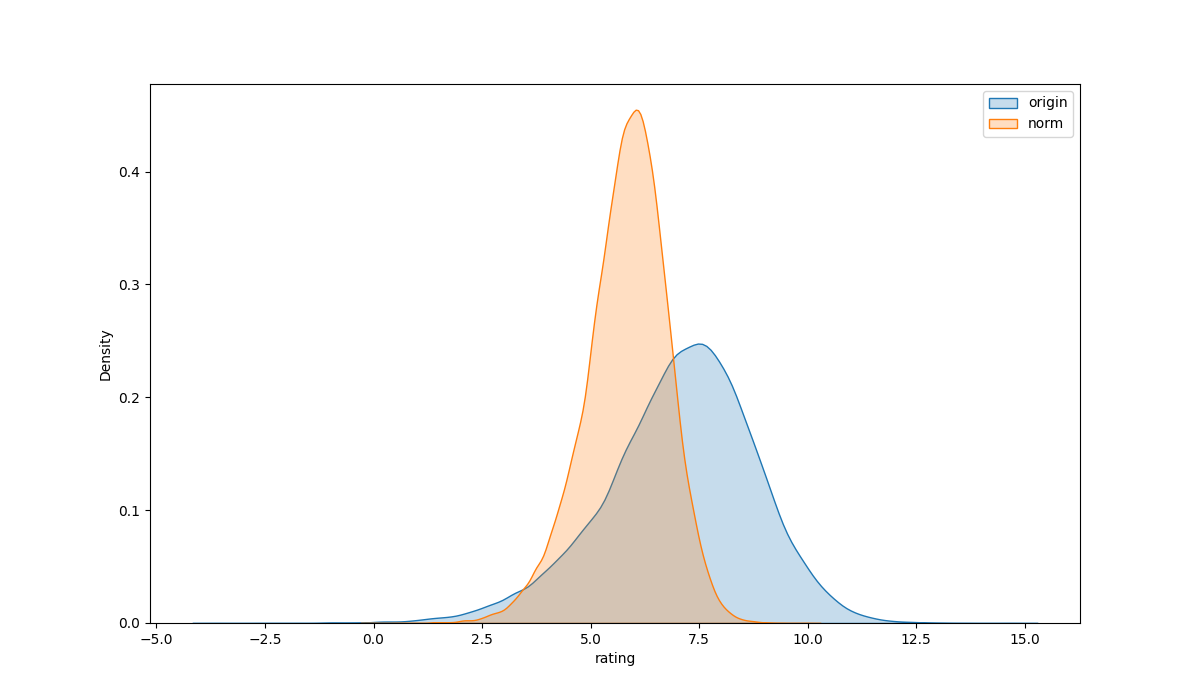

Data behind this chart, as committed beside it:
user_id, isbn, rating
11676, 0002005018, 8.222
116866, 0002005018, 7.349
152827, 0060973129, 8.648
157969, 0374157065, 7.216
67958, 0399135782, 7.833
213191, 0399135782, 6.686
245827, 0399135782, 5.103
11676, 0671870432, 6.35
263256, 1558746218, 8.469
226745, 1881320189, 7.316
7352, 0440234743, 6.007
12923, 0440234743, 5.822
13552, 0440234743, 7.2
21264, 0440234743, 4.419
31299, 0440234743, 7.413
64535, 0440234743, 6.176
70666, 0440234743, 5.524
75819, 0440234743, 7.094
79740, 0440234743, 4.457
85534, 0440234743, 7.497
100393, 0440234743, 4.657
108143, 0440234743, 7.278
116127, 0440234743, 4.35
122251, 0440234743, 4.519
128463, 0440234743, 6.496
131703, 0440234743, 5.768
132144, 0440234743, 5.785
134863, 0440234743, 6.481
136707, 0440234743, 7.586
143939, 0440234743, 7.531
144062, 0440234743, 8.957
150400, 0440234743, 7.102
154730, 0440234743, 3.734
165884, 0440234743, 4.35
187533, 0440234743, 7.684
187944, 0440234743, 6.041
217516, 0440234743, 5.851
227392, 0440234743, 6.522
240567, 0440234743, 6.314
245616, 0440234743, 5.134
250101, 0440234743, 8.712
258884, 0440234743, 6.559
259223, 0440234743, 6.727
273979, 0440234743, 6.409
6242, 0452264464, 5.049
8570, 0452264464, 6.4
11104, 0452264464, 6.3
11676, 0452264464, 8.019
36197, 0452264464, 6.233
36907, 0452264464, 8.787
80837, 0452264464, 6.741
102359, 0452264464, 7.428
144803, 0452264464, 7.414
165319, 0452264464, 5.977
174633, 0452264464, 9.053
221232, 0452264464, 7.823
252627, 0452264464, 7.626
271135, 0452264464, 4.648
271144, 0452264464, 5.979
11676, 0609804618, 9.233
... 76,639 more rows
